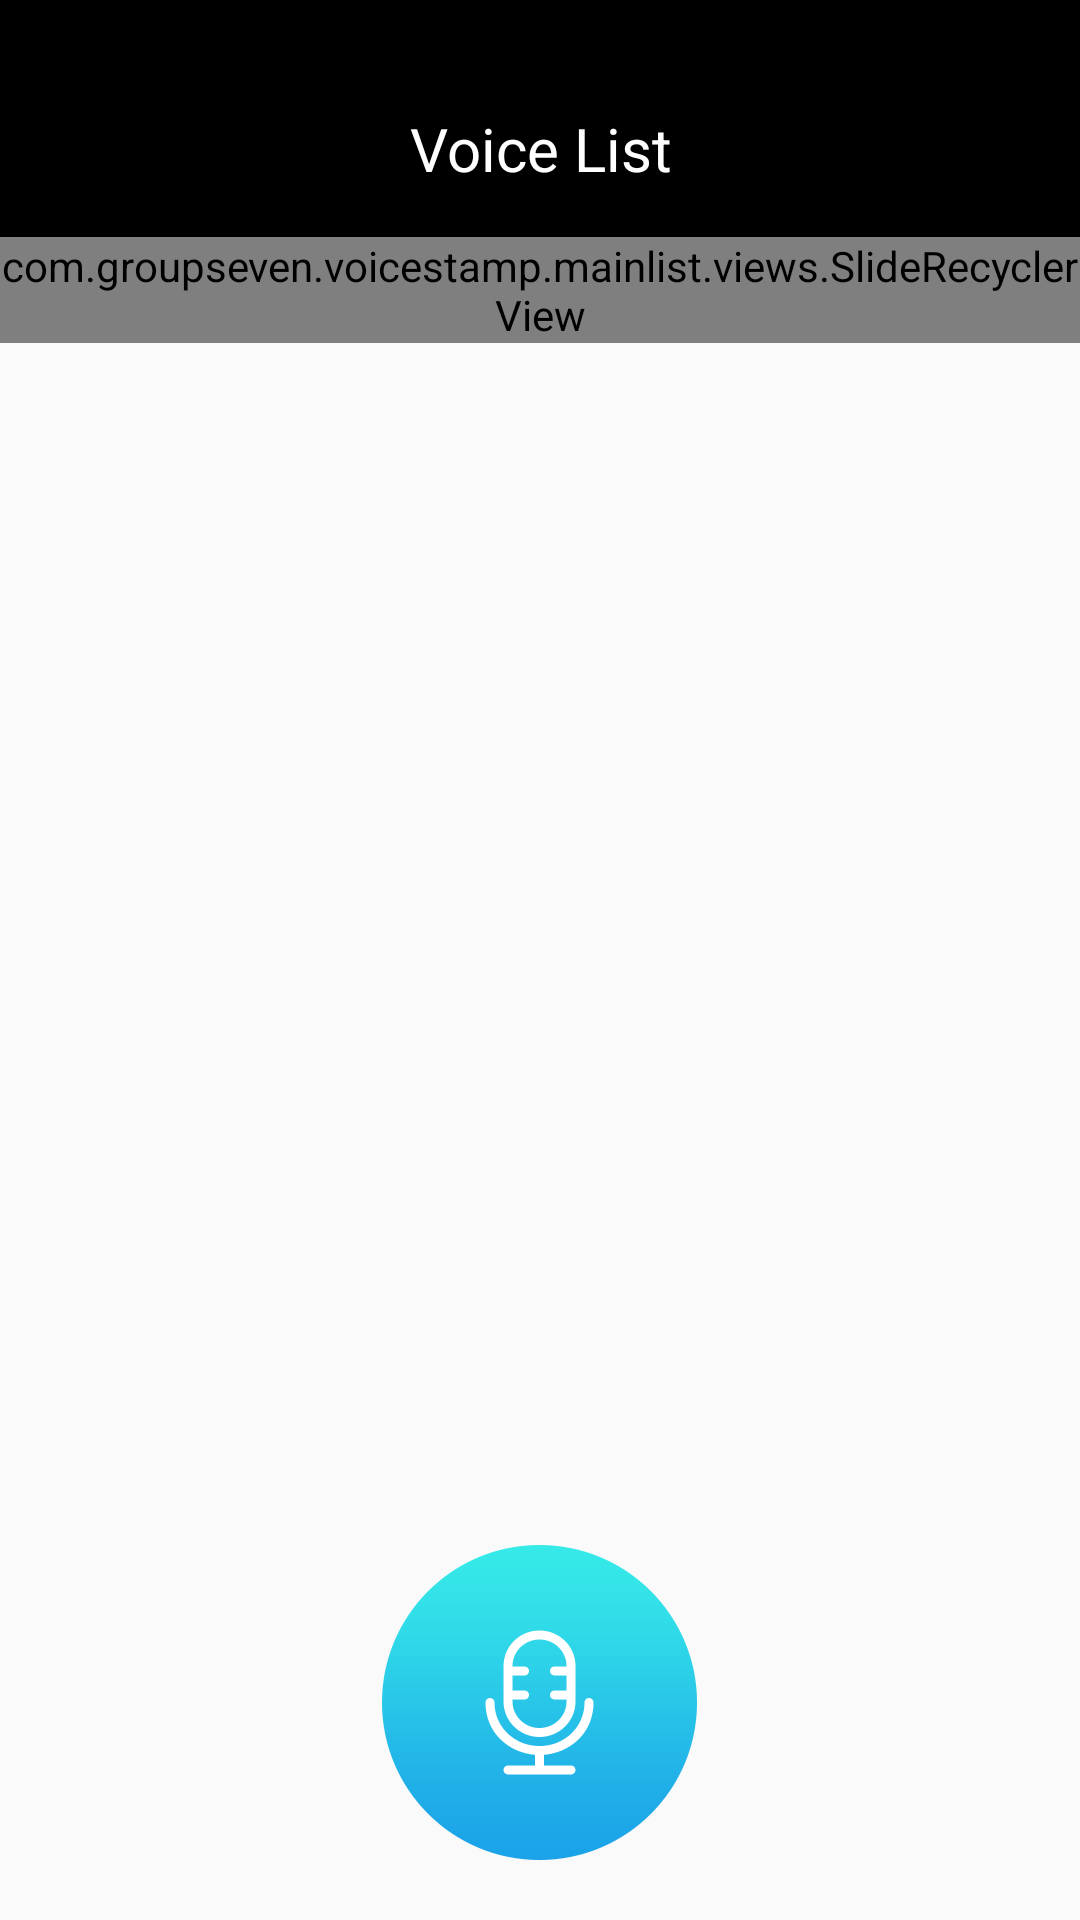

Write the Android layout XML for this screen, with the resource values it uses.
<!-- AndroidManifest.xml: application theme Theme.mainTransparent -->
<!-- res/layout/activity_recyclerview.xml -->
<?xml version="1.0" encoding="utf-8"?>
<RelativeLayout xmlns:android="http://schemas.android.com/apk/res/android"
    android:layout_width="match_parent"
    android:layout_height="match_parent"
    android:orientation="vertical">

    <include layout="@layout/toolbar_head_img"
        android:id="@+id/toolbar_img_title"/>

    <com.groupseven.voicestamp.mainlist.views.SlideRecyclerView
        android:id="@+id/recycler_view_list"
        android:divider="@null"
        android:layout_below="@id/toolbar_img_title"
        android:layout_width="match_parent"
        android:layout_height="wrap_content" />

    <Button
        android:layout_width="wrap_content"
        android:id="@+id/record_btn"
        android:layout_height="wrap_content"
        android:layout_gravity="bottom"
        android:layout_centerHorizontal="true"
        android:background="@mipmap/record_start_play"
        android:layout_marginBottom="20dp"
        android:layout_alignParentBottom="true"
        ></Button>


</RelativeLayout>
<!-- res/layout/toolbar_head_img.xml (included above) -->
<?xml version="1.0" encoding="utf-8"?>
<RelativeLayout xmlns:android="http://schemas.android.com/apk/res/android"
    android:layout_width="match_parent"
    android:layout_height="wrap_content"
    android:orientation="vertical">

    <ImageView
        android:layout_width="match_parent"
        android:layout_height="wrap_content"
        android:layout_alignBottom="@+id/toolbar_img"
        android:layout_alignTop="@+id/toptop"
        android:scaleType="fitXY"
        android:src="@android:color/black"

        />

    <LinearLayout
        android:id="@+id/toptop"
        android:layout_width="match_parent"
        android:layout_height="wrap_content"
        android:background="#00000000"
        android:orientation="horizontal" />

    <TextView
        android:id="@+id/toolbar_img_title"
        android:layout_width="match_parent"
        android:layout_height="wrap_content"
        android:layout_below="@+id/toptop"
        android:layout_marginTop="20dp"
        android:gravity="center"
        android:paddingBottom="@dimen/ToolBarBackTextPadiing"
        android:paddingTop="@dimen/ToolBarBackTextPadiing"
        android:text="Voice List"
        android:textColor="@android:color/white"
        android:textSize="@dimen/ToolBarMainTextSize"
        />

    <android.widget.Toolbar
        android:id="@+id/toolbar_img"
        android:layout_width="match_parent"
        android:layout_height="wrap_content"
        android:layout_alignBottom="@+id/toolbar_img_title"
        android:layout_alignTop="@+id/toolbar_img_title">

        <TextView
            android:layout_width="match_parent"
            android:layout_height="wrap_content"
            android:text="     "
            android:textSize="20sp" />
    </android.widget.Toolbar>
</RelativeLayout>
<!-- resources referenced by this layout -->
<resources>
  <dimen name="ToolBarBackTextPadiing">16dp</dimen>
  <dimen name="ToolBarMainTextSize">20sp</dimen>
  <!-- mipmap record_start_play: png bitmap (mipmap-xxhdpi, 11598 bytes) -->
  <style name="Theme.mainTransparent" parent="AppTheme">
          
          
      </style>
  <style name="AppTheme" parent="Theme.AppCompat.Light.DarkActionBar">
          
          <item name="colorPrimary">@color/colorPrimary</item>
          <item name="colorPrimaryDark">@color/colorPrimaryDark</item>
          <item name="colorAccent">@color/colorAccent</item>
      </style>
  <color name="colorPrimary">#008577</color>
  <color name="colorPrimaryDark">#00574B</color>
  <color name="colorAccent">#D81B60</color>
</resources>
